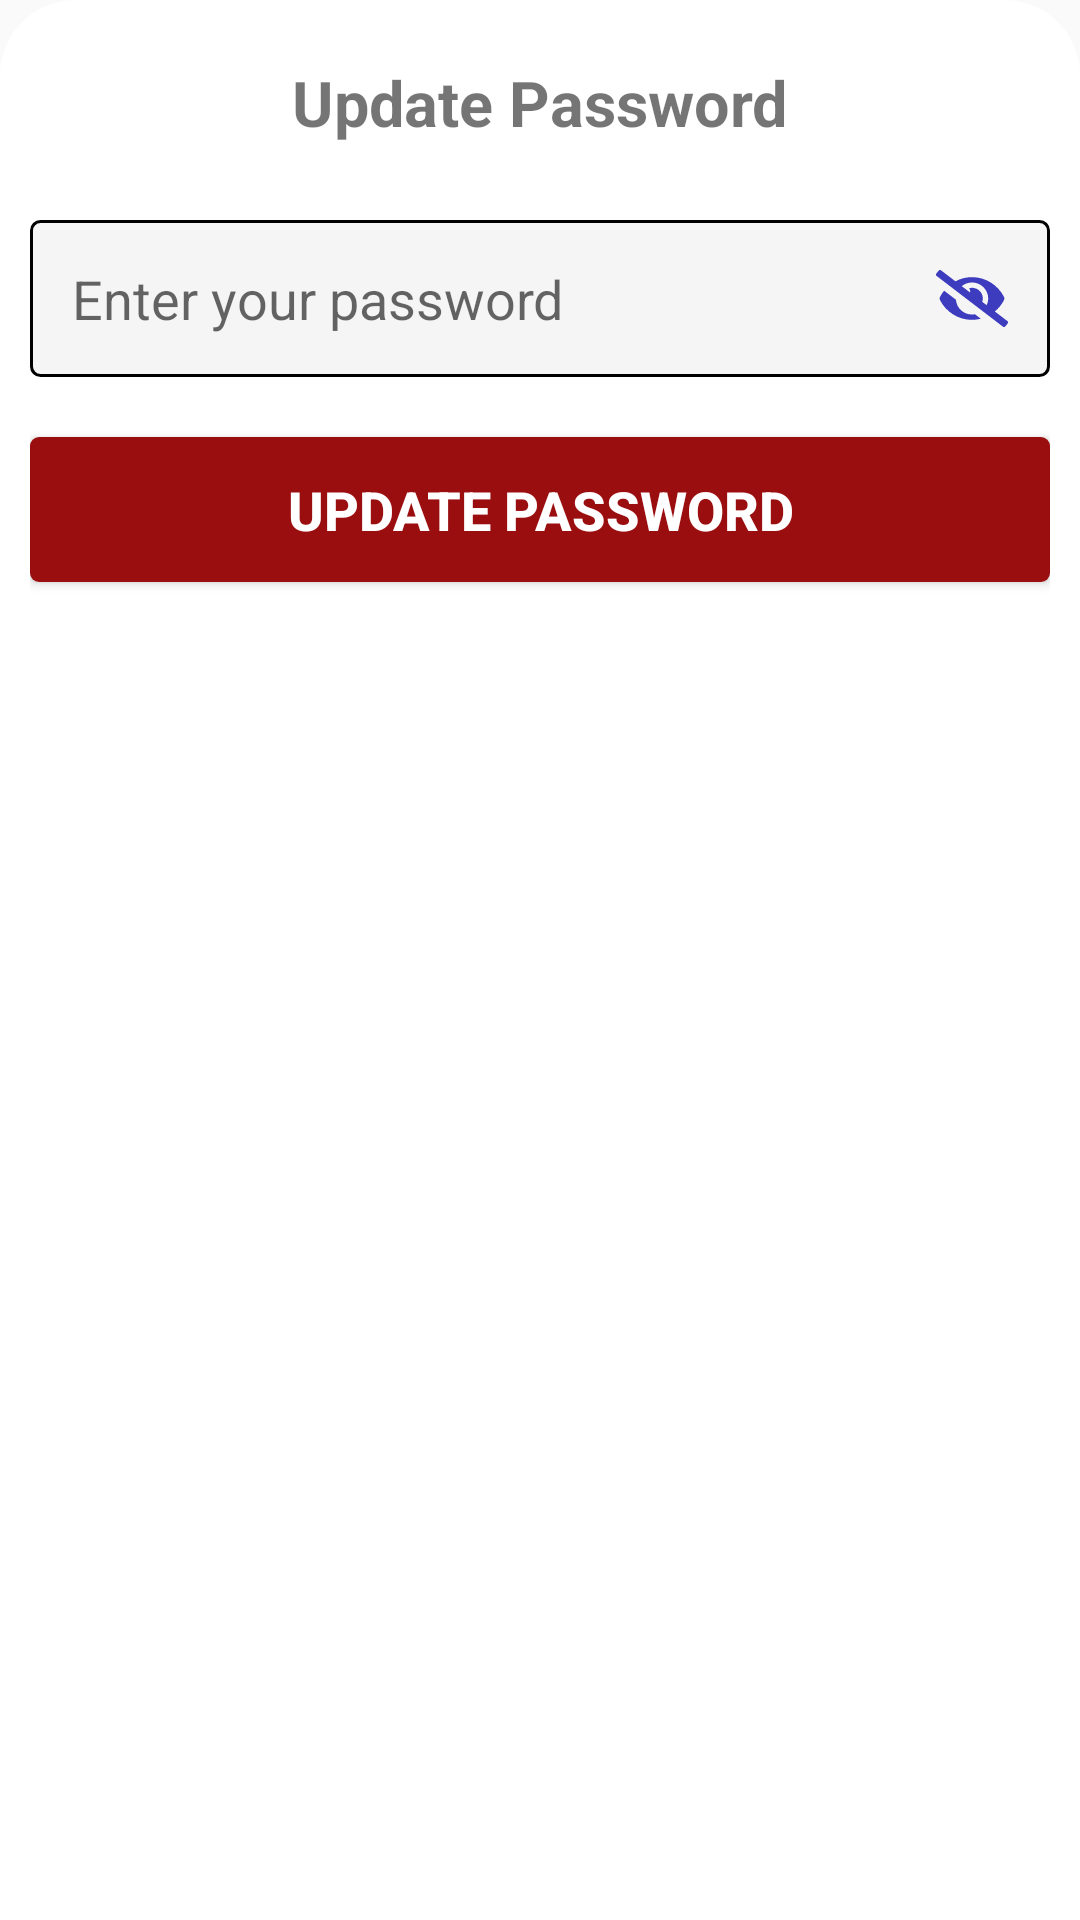

Layout XML and referenced resources for this Android screen:
<!-- AndroidManifest.xml: application theme Theme.ProBird -->
<!-- res/layout/password_update_bottom_sheet.xml -->
<?xml version="1.0" encoding="utf-8"?>
<LinearLayout xmlns:android="http://schemas.android.com/apk/res/android"
        android:layout_width="match_parent"
        android:layout_height="wrap_content"
        android:padding="10dp"
    android:background="@drawable/dialog_bg"
        android:orientation="vertical">
        <TextView
            android:layout_width="wrap_content"
            android:layout_height="wrap_content"
            android:text="Update Password"
            android:textStyle="bold"
            android:layout_marginTop="10dp"
            android:textSize="21dp"
            android:layout_gravity="center"/>
        <EditText
            android:id="@+id/edtPassword"
            android:layout_width="match_parent"
            android:layout_height="wrap_content"
            android:layout_marginBottom="20dp"
            android:background="@drawable/inpt_field"
            android:ems="10"
            android:layout_marginTop="25dp"
            android:hint="Enter your password"
            android:inputType="textPassword"
            android:drawableEnd="@drawable/close_eye"
            android:padding="14dp" />
        <Button
            android:id="@+id/btnUpdatePassword"
            android:layout_width="match_parent"
            android:layout_height="wrap_content"
            android:layout_marginBottom="20dp"
            android:paddingTop="12dp"
            android:textStyle="bold"
            android:textSize="18dp"
            android:textColor="@color/white"
            android:paddingBottom="12dp"
            android:background="@drawable/btn_primary"
            android:text="Update Password" />
    </LinearLayout>
<!-- resources referenced by this layout -->
<resources>
  <color name="white">#FFFFFFFF</color>
  <!-- drawable btn_primary (drawable) -->
  <?xml version="1.0" encoding="utf-8"?>
  <selector xmlns:android="http://schemas.android.com/apk/res/android">
  <item>
      <shape android:shape="rectangle">
          <corners android:radius="3dp"/>
          <solid android:color="@color/primary"/>
      </shape>
  </item>
  </selector>
  <!-- drawable close_eye (drawable) -->
  <vector xmlns:android="http://schemas.android.com/apk/res/android"
      android:width="24dp"
      android:height="19dp"
      android:viewportWidth="24"
      android:viewportHeight="19">
    <path
        android:pathData="M12,14.844C9.156,14.844 6.853,12.665 6.641,9.904L2.707,6.896C2.19,7.538 1.714,8.216 1.33,8.959C1.245,9.127 1.2,9.312 1.2,9.5C1.2,9.688 1.245,9.874 1.33,10.042C3.364,13.968 7.39,16.625 12,16.625C13.009,16.625 13.983,16.476 14.921,16.237L12.975,14.747C12.653,14.808 12.327,14.841 12,14.844ZM23.768,17L19.622,13.829C20.882,12.779 21.917,11.491 22.669,10.041C22.755,9.873 22.8,9.688 22.8,9.5C22.8,9.312 22.755,9.126 22.669,8.958C20.636,5.032 16.61,2.375 12,2.375C10.069,2.377 8.17,2.858 6.475,3.774L1.705,0.125C1.642,0.077 1.571,0.042 1.495,0.021C1.419,0.001 1.34,-0.005 1.262,0.005C1.183,0.014 1.108,0.039 1.039,0.078C0.971,0.116 0.911,0.168 0.862,0.229L0.126,1.167C0.029,1.291 -0.015,1.449 0.005,1.605C0.024,1.762 0.106,1.904 0.232,2L22.295,18.875C22.357,18.923 22.428,18.958 22.504,18.979C22.58,18.999 22.66,19.005 22.738,18.995C22.816,18.986 22.892,18.961 22.96,18.922C23.029,18.884 23.089,18.832 23.137,18.771L23.874,17.833C23.972,17.708 24.015,17.551 23.995,17.395C23.976,17.238 23.894,17.096 23.768,17ZM16.879,11.73L15.405,10.603C15.529,10.248 15.595,9.876 15.6,9.5C15.607,8.95 15.484,8.406 15.241,7.912C14.997,7.418 14.639,6.987 14.197,6.654C13.755,6.321 13.24,6.096 12.693,5.996C12.147,5.896 11.584,5.924 11.051,6.078C11.277,6.381 11.399,6.748 11.4,7.125C11.394,7.25 11.375,7.375 11.342,7.496L8.582,5.385C9.541,4.592 10.75,4.157 12,4.156C12.709,4.156 13.411,4.294 14.067,4.562C14.722,4.831 15.318,5.224 15.819,5.721C16.321,6.217 16.718,6.806 16.99,7.455C17.261,8.103 17.4,8.798 17.4,9.5C17.4,10.303 17.201,11.051 16.879,11.731V11.73Z"
        android:fillColor="#3E3CBE"/>
  </vector>
  <!-- drawable dialog_bg (drawable) -->
  <?xml version="1.0" encoding="utf-8"?>
  <selector xmlns:android="http://schemas.android.com/apk/res/android">
    <item>
        <shape android:shape="rectangle">
            <solid android:color="@color/white"/>
            <corners android:topLeftRadius="25dp" android:topRightRadius="25dp"/>
        </shape>
    </item>
  </selector>
  <!-- drawable inpt_field (drawable) -->
  <?xml version="1.0" encoding="utf-8"?>
  <selector xmlns:android="http://schemas.android.com/apk/res/android">
  <item>
      <shape android:shape="rectangle">
        <corners android:radius="3dp"/>
          <solid android:color="@color/secondary"/>
          <stroke android:color="@color/black" android:width="1dp"/>
      </shape>
  </item>
  </selector>
  <style name="Theme.ProBird" parent="Base.Theme.ProBird" />
  <color name="primary">#9B0E10</color>
  <color name="secondary">#f5f5f5</color>
  <color name="black">#FF000000</color>
  <style name="Base.Theme.ProBird" parent="Theme.AppCompat.Light.NoActionBar">
          
          
      </style>
</resources>
